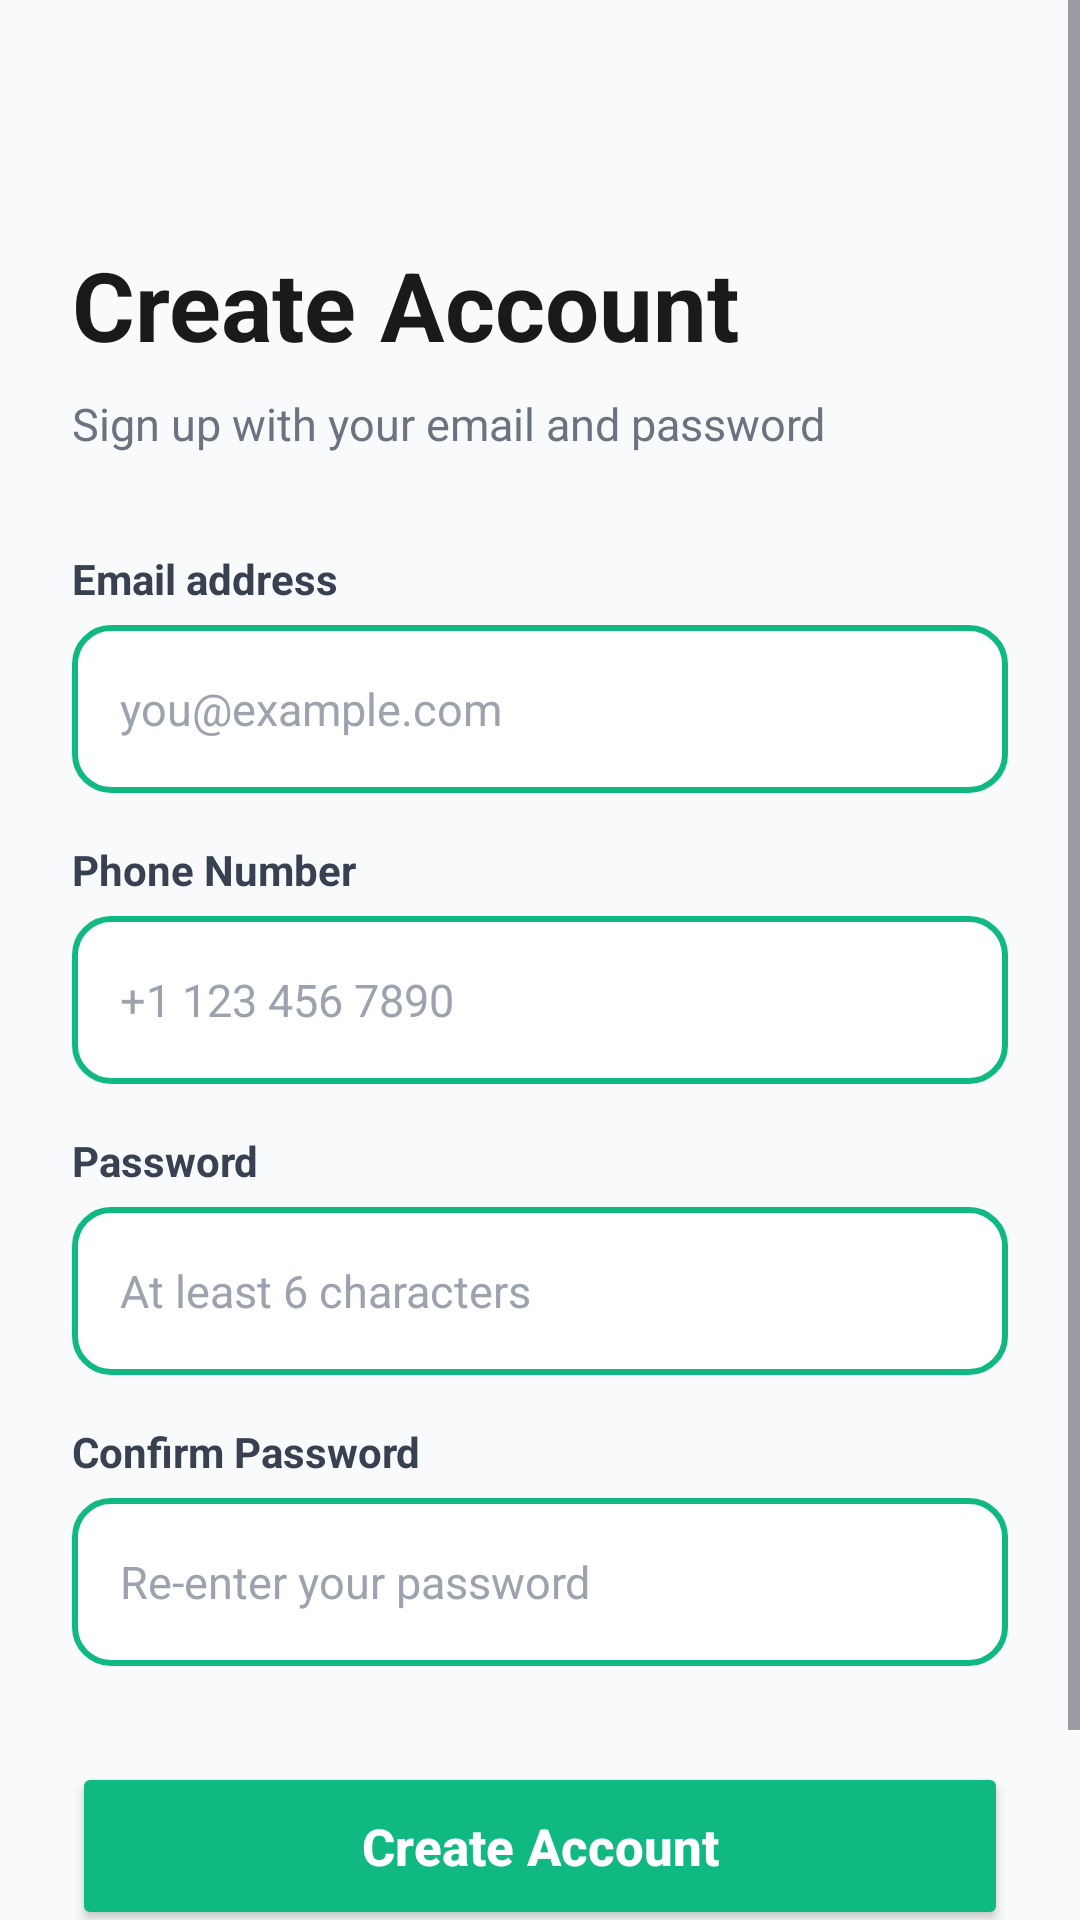

Write the Android layout XML for this screen, with the resource values it uses.
<!-- AndroidManifest.xml: application theme Theme.Cookgpt -->
<!-- res/layout/activity_register.xml -->
<?xml version="1.0" encoding="utf-8"?>
<ScrollView xmlns:android="http://schemas.android.com/apk/res/android"
    xmlns:app="http://schemas.android.com/apk/res-auto"
    xmlns:tools="http://schemas.android.com/tools"
    android:layout_width="match_parent"
    android:layout_height="match_parent"
    android:background="#F9FAFB"
    tools:context=".RegisterActivity">

    <LinearLayout
        android:layout_width="match_parent"
        android:layout_height="wrap_content"
        android:orientation="vertical"
        android:padding="24dp">

        <TextView
            android:layout_width="wrap_content"
            android:layout_height="wrap_content"
            android:layout_marginTop="56dp"
            android:text="Create Account"
            android:textColor="#1A1A1A"
            android:textSize="32sp"
            android:textStyle="bold" />

        <TextView
            android:layout_width="wrap_content"
            android:layout_height="wrap_content"
            android:layout_marginTop="8dp"
            android:layout_marginBottom="32dp"
            android:text="Sign up with your email and password"
            android:textColor="#6B7280"
            android:textSize="15sp" />

        
        <TextView
            android:layout_width="wrap_content"
            android:layout_height="wrap_content"
            android:layout_marginBottom="6dp"
            android:text="Email address"
            android:textColor="#374151"
            android:textSize="14sp"
            android:textStyle="bold" />

        <EditText
            android:id="@+id/etEmail"
            android:layout_width="match_parent"
            android:layout_height="56dp"
            android:layout_marginBottom="16dp"
            android:background="@drawable/edit_text_bg"
            android:hint="you@example.com"
            android:inputType="textEmailAddress"
            android:paddingStart="16dp"
            android:paddingEnd="16dp"
            android:singleLine="true"
            android:textColor="#1A1A1A"
            android:textColorHint="#9CA3AF"
            android:textSize="15sp" />

        
        <TextView
            android:layout_width="wrap_content"
            android:layout_height="wrap_content"
            android:layout_marginBottom="6dp"
            android:text="Phone Number"
            android:textColor="#374151"
            android:textSize="14sp"
            android:textStyle="bold" />

        <EditText
            android:id="@+id/etPhone"
            android:layout_width="match_parent"
            android:layout_height="56dp"
            android:layout_marginBottom="16dp"
            android:background="@drawable/edit_text_bg"
            android:hint="+1 123 456 7890"
            android:inputType="phone"
            android:paddingStart="16dp"
            android:paddingEnd="16dp"
            android:singleLine="true"
            android:textColor="#1A1A1A"
            android:textColorHint="#9CA3AF"
            android:textSize="15sp" />

        
        <TextView
            android:layout_width="wrap_content"
            android:layout_height="wrap_content"
            android:layout_marginBottom="6dp"
            android:text="Password"
            android:textColor="#374151"
            android:textSize="14sp"
            android:textStyle="bold" />

        <EditText
            android:id="@+id/etPassword"
            android:layout_width="match_parent"
            android:layout_height="56dp"
            android:layout_marginBottom="16dp"
            android:background="@drawable/edit_text_bg"
            android:hint="At least 6 characters"
            android:inputType="textPassword"
            android:paddingStart="16dp"
            android:paddingEnd="16dp"
            android:singleLine="true"
            android:textColor="#1A1A1A"
            android:textColorHint="#9CA3AF"
            android:textSize="15sp" />

        
        <TextView
            android:layout_width="wrap_content"
            android:layout_height="wrap_content"
            android:layout_marginBottom="6dp"
            android:text="Confirm Password"
            android:textColor="#374151"
            android:textSize="14sp"
            android:textStyle="bold" />

        <EditText
            android:id="@+id/etConfirmPassword"
            android:layout_width="match_parent"
            android:layout_height="56dp"
            android:layout_marginBottom="32dp"
            android:background="@drawable/edit_text_bg"
            android:hint="Re-enter your password"
            android:inputType="textPassword"
            android:paddingStart="16dp"
            android:paddingEnd="16dp"
            android:singleLine="true"
            android:textColor="#1A1A1A"
            android:textColorHint="#9CA3AF"
            android:textSize="15sp" />

        
        <Button
            android:id="@+id/btnRegister"
            android:layout_width="match_parent"
            android:layout_height="56dp"
            android:backgroundTint="@color/bg_green"
            android:text="Create Account"
            android:textAllCaps="false"
            android:textColor="#FFFFFF"
            android:textSize="17sp"
            android:textStyle="bold"
            app:cornerRadius="12dp" />

        
        <ProgressBar
            android:id="@+id/progressBar"
            android:layout_width="wrap_content"
            android:layout_height="wrap_content"
            android:layout_gravity="center"
            android:layout_marginTop="16dp"
            android:visibility="gone" />

        
        <TextView
            android:id="@+id/tvLogin"
            android:layout_width="wrap_content"
            android:layout_height="wrap_content"
            android:layout_gravity="center"
            android:layout_marginTop="24dp"
            android:clickable="true"
            android:focusable="true"
            android:text="Already have an account? Log in"
            android:textColor="@color/bg_green"
            android:textSize="14sp"
            android:textStyle="bold" />

    </LinearLayout>
</ScrollView>
<!-- resources referenced by this layout -->
<resources>
  <color name="bg_green">#10B981</color>
  <!-- drawable edit_text_bg (drawable) -->
  <?xml version="1.0" encoding="utf-8"?>
  <shape xmlns:android="http://schemas.android.com/apk/res/android">
      <solid android:color="@color/white" />
      <stroke android:width="2dp" android:color="@color/bg_green" />
      <corners android:radius="12dp" />
  </shape>
  <style name="Theme.Cookgpt" parent="Base.Theme.Cookgpt" />
  <color name="white">#FFFFFFFF</color>
  <style name="Base.Theme.Cookgpt" parent="Theme.Material3.DayNight.NoActionBar">
          
          
      </style>
</resources>
